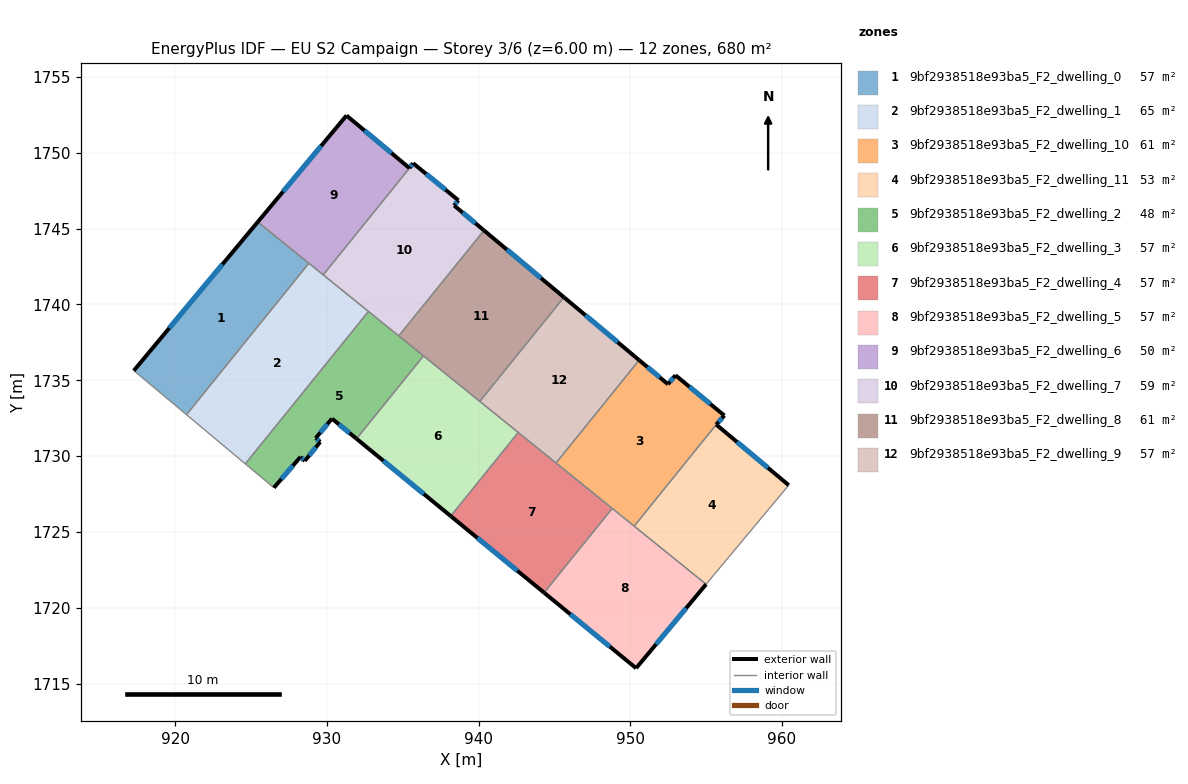
=== STOREY PLAN SPEC (per zone: floor XY polygon, exterior-wall plan segments, windows/doors) ===
zone 1: 9bf2938518e93ba5_F2_dwelling_0  (56.7 m²)
  floor: (928.81, 1742.71) (920.74, 1732.73) (917.27, 1735.63) (925.44, 1745.43)
  exterior wall: (925.44, 1745.43) – (917.27, 1735.63)  [12.8 m]
    window: (923.11, 1742.63) – (919.60, 1738.43)  [7.0 m²]
  interior walls: 3
zone 2: 9bf2938518e93ba5_F2_dwelling_1  (65.0 m²)
  floor: (932.74, 1739.54) (924.62, 1729.49) (920.74, 1732.73) (928.81, 1742.71)
  interior walls: 5
zone 3: 9bf2938518e93ba5_F2_dwelling_10  (60.6 m²)
  floor: (952.97, 1735.33) (956.20, 1732.67) (955.66, 1732.08) (950.25, 1725.38) (945.10, 1729.55) (950.58, 1736.33) (952.48, 1734.74)
  exterior wall: (952.48, 1734.74) – (950.58, 1736.33)  [2.5 m]
    window: (951.94, 1735.19) – (951.12, 1735.87)  [1.4 m²]
  exterior wall: (952.97, 1735.33) – (952.48, 1734.74)  [0.8 m]
    window: (952.83, 1735.16) – (952.62, 1734.91)  [0.4 m²]
  exterior wall: (956.20, 1732.67) – (952.97, 1735.33)  [4.2 m]
    window: (955.28, 1733.43) – (953.89, 1734.57)  [2.3 m²]
  exterior wall: (955.66, 1732.08) – (956.20, 1732.67)  [0.8 m]
    window: (955.81, 1732.25) – (956.04, 1732.50)  [0.4 m²]
  interior walls: 4
zone 4: 9bf2938518e93ba5_F2_dwelling_11  (52.7 m²)
  floor: (960.44, 1728.08) (954.99, 1721.55) (950.25, 1725.38) (955.66, 1732.08)
  exterior wall: (960.44, 1728.08) – (955.66, 1732.08)  [6.2 m]
    window: (959.07, 1729.22) – (957.03, 1730.94)  [3.4 m²]
  interior walls: 3
zone 5: 9bf2938518e93ba5_F2_dwelling_2  (48.3 m²)
  floor: (936.36, 1736.61) (931.95, 1731.14) (930.33, 1732.47) (929.26, 1731.18) (929.56, 1730.93) (928.54, 1729.68) (928.26, 1729.95) (926.50, 1727.92) (924.62, 1729.49) (932.74, 1739.54)
  exterior wall: (928.54, 1729.68) – (929.56, 1730.93)  [1.6 m]
    window: (928.83, 1730.04) – (929.27, 1730.58)  [0.9 m²]
  exterior wall: (928.26, 1729.95) – (928.54, 1729.68)  [0.4 m]
    window: (928.34, 1729.87) – (928.46, 1729.76)  [0.2 m²]
  exterior wall: (926.50, 1727.92) – (928.26, 1729.95)  [2.7 m]
    window: (927.00, 1728.50) – (927.75, 1729.37)  [1.5 m²]
  exterior wall: (930.33, 1732.47) – (931.95, 1731.14)  [2.1 m]
    window: (930.79, 1732.09) – (931.49, 1731.52)  [1.2 m²]
  exterior wall: (929.26, 1731.18) – (930.33, 1732.47)  [1.7 m]
    window: (929.57, 1731.55) – (930.03, 1732.11)  [0.9 m²]
  exterior wall: (929.56, 1730.93) – (929.26, 1731.18)  [0.4 m]
    window: (929.47, 1731.01) – (929.35, 1731.11)  [0.2 m²]
  interior walls: 5
zone 6: 9bf2938518e93ba5_F2_dwelling_3  (56.7 m²)
  floor: (942.61, 1731.56) (938.16, 1726.05) (931.95, 1731.14) (936.36, 1736.61)
  exterior wall: (931.95, 1731.14) – (938.16, 1726.05)  [8.0 m]
    window: (933.73, 1729.69) – (936.39, 1727.50)  [4.4 m²]
  interior walls: 4
zone 7: 9bf2938518e93ba5_F2_dwelling_4  (56.7 m²)
  floor: (948.81, 1726.55) (944.32, 1721.00) (938.16, 1726.05) (942.61, 1731.56)
  exterior wall: (938.16, 1726.05) – (944.32, 1721.00)  [8.0 m]
    window: (939.92, 1724.60) – (942.56, 1722.44)  [4.4 m²]
  interior walls: 4
zone 8: 9bf2938518e93ba5_F2_dwelling_5  (56.7 m²)
  floor: (954.99, 1721.55) (950.38, 1716.02) (944.32, 1721.00) (948.81, 1726.55)
  exterior wall: (950.38, 1716.02) – (954.99, 1721.55)  [7.2 m]
    window: (951.70, 1717.60) – (953.68, 1719.97)  [4.0 m²]
  exterior wall: (944.32, 1721.00) – (950.38, 1716.02)  [7.8 m]
    window: (946.05, 1719.57) – (948.65, 1717.44)  [4.3 m²]
  interior walls: 3
zone 9: 9bf2938518e93ba5_F2_dwelling_6  (49.8 m²)
  floor: (935.44, 1748.98) (929.76, 1741.95) (925.44, 1745.43) (931.29, 1752.45)
  exterior wall: (931.29, 1752.45) – (925.44, 1745.43)  [9.1 m]
    window: (929.62, 1750.45) – (927.11, 1747.44)  [5.0 m²]
  exterior wall: (935.44, 1748.98) – (931.29, 1752.45)  [5.4 m]
    window: (934.25, 1749.97) – (932.48, 1751.46)  [3.0 m²]
  interior walls: 3
zone 10: 9bf2938518e93ba5_F2_dwelling_7  (59.2 m²)
  floor: (938.67, 1746.86) (938.38, 1746.52) (940.35, 1744.88) (934.73, 1737.92) (929.76, 1741.95) (935.44, 1748.98) (935.68, 1749.30) (935.69, 1749.29)
  exterior wall: (935.68, 1749.30) – (935.44, 1748.98)  [0.4 m]
    window: (935.61, 1749.21) – (935.51, 1749.07)  [0.2 m²]
  exterior wall: (935.69, 1749.29) – (935.68, 1749.30)  [0.0 m]
  exterior wall: (938.67, 1746.86) – (935.69, 1749.29)  [3.8 m]
    window: (937.82, 1747.56) – (936.54, 1748.60)  [2.1 m²]
  exterior wall: (938.38, 1746.52) – (938.67, 1746.86)  [0.4 m]
    window: (938.46, 1746.62) – (938.59, 1746.76)  [0.2 m²]
  exterior wall: (940.35, 1744.88) – (938.38, 1746.52)  [2.6 m]
    window: (939.79, 1745.35) – (938.95, 1746.05)  [1.4 m²]
  interior walls: 4
zone 11: 9bf2938518e93ba5_F2_dwelling_8  (61.0 m²)
  floor: (945.62, 1740.47) (940.08, 1733.61) (934.73, 1737.92) (940.35, 1744.88)
  exterior wall: (945.62, 1740.47) – (940.35, 1744.88)  [6.9 m]
    window: (944.12, 1741.73) – (941.86, 1743.62)  [3.8 m²]
  interior walls: 4
zone 12: 9bf2938518e93ba5_F2_dwelling_9  (56.7 m²)
  floor: (950.58, 1736.33) (945.10, 1729.55) (940.08, 1733.61) (945.62, 1740.47)
  exterior wall: (950.58, 1736.33) – (945.62, 1740.47)  [6.5 m]
    window: (949.16, 1737.51) – (947.04, 1739.29)  [3.6 m²]
  interior walls: 4

=== DERIVED (storey summary) ===
Building: EU S2 Campaign
Storey: 3 of 6  (floor level z = 6.00 m)
Storey gross floor area: 679.9 m²
Zones on this storey: 12
  - 9bf2938518e93ba5_F2_dwelling_0: floor 56.7 m²; exterior wall 12.8 m (38.3 m²); 1 window(s) 7.0 m²; WWR 18.4%
  - 9bf2938518e93ba5_F2_dwelling_1: floor 65.0 m²
  - 9bf2938518e93ba5_F2_dwelling_10: floor 60.6 m²; exterior wall 8.2 m (24.7 m²); 4 window(s) 4.5 m²; WWR 18.4%
  - 9bf2938518e93ba5_F2_dwelling_11: floor 52.7 m²; exterior wall 6.2 m (18.7 m²); 1 window(s) 3.4 m²; WWR 18.4%
  - 9bf2938518e93ba5_F2_dwelling_2: floor 48.3 m²; exterior wall 8.8 m (26.5 m²); 6 window(s) 4.9 m²; WWR 18.4%
  - 9bf2938518e93ba5_F2_dwelling_3: floor 56.7 m²; exterior wall 8.0 m (24.1 m²); 1 window(s) 4.4 m²; WWR 18.4%
  - 9bf2938518e93ba5_F2_dwelling_4: floor 56.7 m²; exterior wall 8.0 m (23.9 m²); 1 window(s) 4.4 m²; WWR 18.4%
  - 9bf2938518e93ba5_F2_dwelling_5: floor 56.7 m²; exterior wall 15.0 m (45.1 m²); 2 window(s) 8.3 m²; WWR 18.4%
  - 9bf2938518e93ba5_F2_dwelling_6: floor 49.8 m²; exterior wall 14.5 m (43.6 m²); 2 window(s) 8.0 m²; WWR 18.4%
  - 9bf2938518e93ba5_F2_dwelling_7: floor 59.2 m²; exterior wall 7.3 m (21.8 m²); 4 window(s) 4.0 m²; WWR 18.3%
  - 9bf2938518e93ba5_F2_dwelling_8: floor 61.0 m²; exterior wall 6.9 m (20.6 m²); 1 window(s) 3.8 m²; WWR 18.4%
  - 9bf2938518e93ba5_F2_dwelling_9: floor 56.7 m²; exterior wall 6.5 m (19.4 m²); 1 window(s) 3.6 m²; WWR 18.4%
Zone adjacency (shared interzone walls):
  - 9bf2938518e93ba5_F2_dwelling_0 ↔ 9bf2938518e93ba5_F2_dwelling_1
  - 9bf2938518e93ba5_F2_dwelling_0 ↔ 9bf2938518e93ba5_F2_dwelling_6
  - 9bf2938518e93ba5_F2_dwelling_1 ↔ 9bf2938518e93ba5_F2_dwelling_2
  - 9bf2938518e93ba5_F2_dwelling_1 ↔ 9bf2938518e93ba5_F2_dwelling_6
  - 9bf2938518e93ba5_F2_dwelling_1 ↔ 9bf2938518e93ba5_F2_dwelling_7
  - 9bf2938518e93ba5_F2_dwelling_10 ↔ 9bf2938518e93ba5_F2_dwelling_11
  - 9bf2938518e93ba5_F2_dwelling_10 ↔ 9bf2938518e93ba5_F2_dwelling_4
  - 9bf2938518e93ba5_F2_dwelling_10 ↔ 9bf2938518e93ba5_F2_dwelling_5
  - 9bf2938518e93ba5_F2_dwelling_10 ↔ 9bf2938518e93ba5_F2_dwelling_9
  - 9bf2938518e93ba5_F2_dwelling_11 ↔ 9bf2938518e93ba5_F2_dwelling_5
  - 9bf2938518e93ba5_F2_dwelling_2 ↔ 9bf2938518e93ba5_F2_dwelling_3
  - 9bf2938518e93ba5_F2_dwelling_2 ↔ 9bf2938518e93ba5_F2_dwelling_7
  - 9bf2938518e93ba5_F2_dwelling_2 ↔ 9bf2938518e93ba5_F2_dwelling_8
  - 9bf2938518e93ba5_F2_dwelling_3 ↔ 9bf2938518e93ba5_F2_dwelling_4
  - 9bf2938518e93ba5_F2_dwelling_3 ↔ 9bf2938518e93ba5_F2_dwelling_8
  - 9bf2938518e93ba5_F2_dwelling_3 ↔ 9bf2938518e93ba5_F2_dwelling_9
  - 9bf2938518e93ba5_F2_dwelling_4 ↔ 9bf2938518e93ba5_F2_dwelling_5
  - 9bf2938518e93ba5_F2_dwelling_4 ↔ 9bf2938518e93ba5_F2_dwelling_9
  - 9bf2938518e93ba5_F2_dwelling_6 ↔ 9bf2938518e93ba5_F2_dwelling_7
  - 9bf2938518e93ba5_F2_dwelling_7 ↔ 9bf2938518e93ba5_F2_dwelling_8
  - 9bf2938518e93ba5_F2_dwelling_8 ↔ 9bf2938518e93ba5_F2_dwelling_9